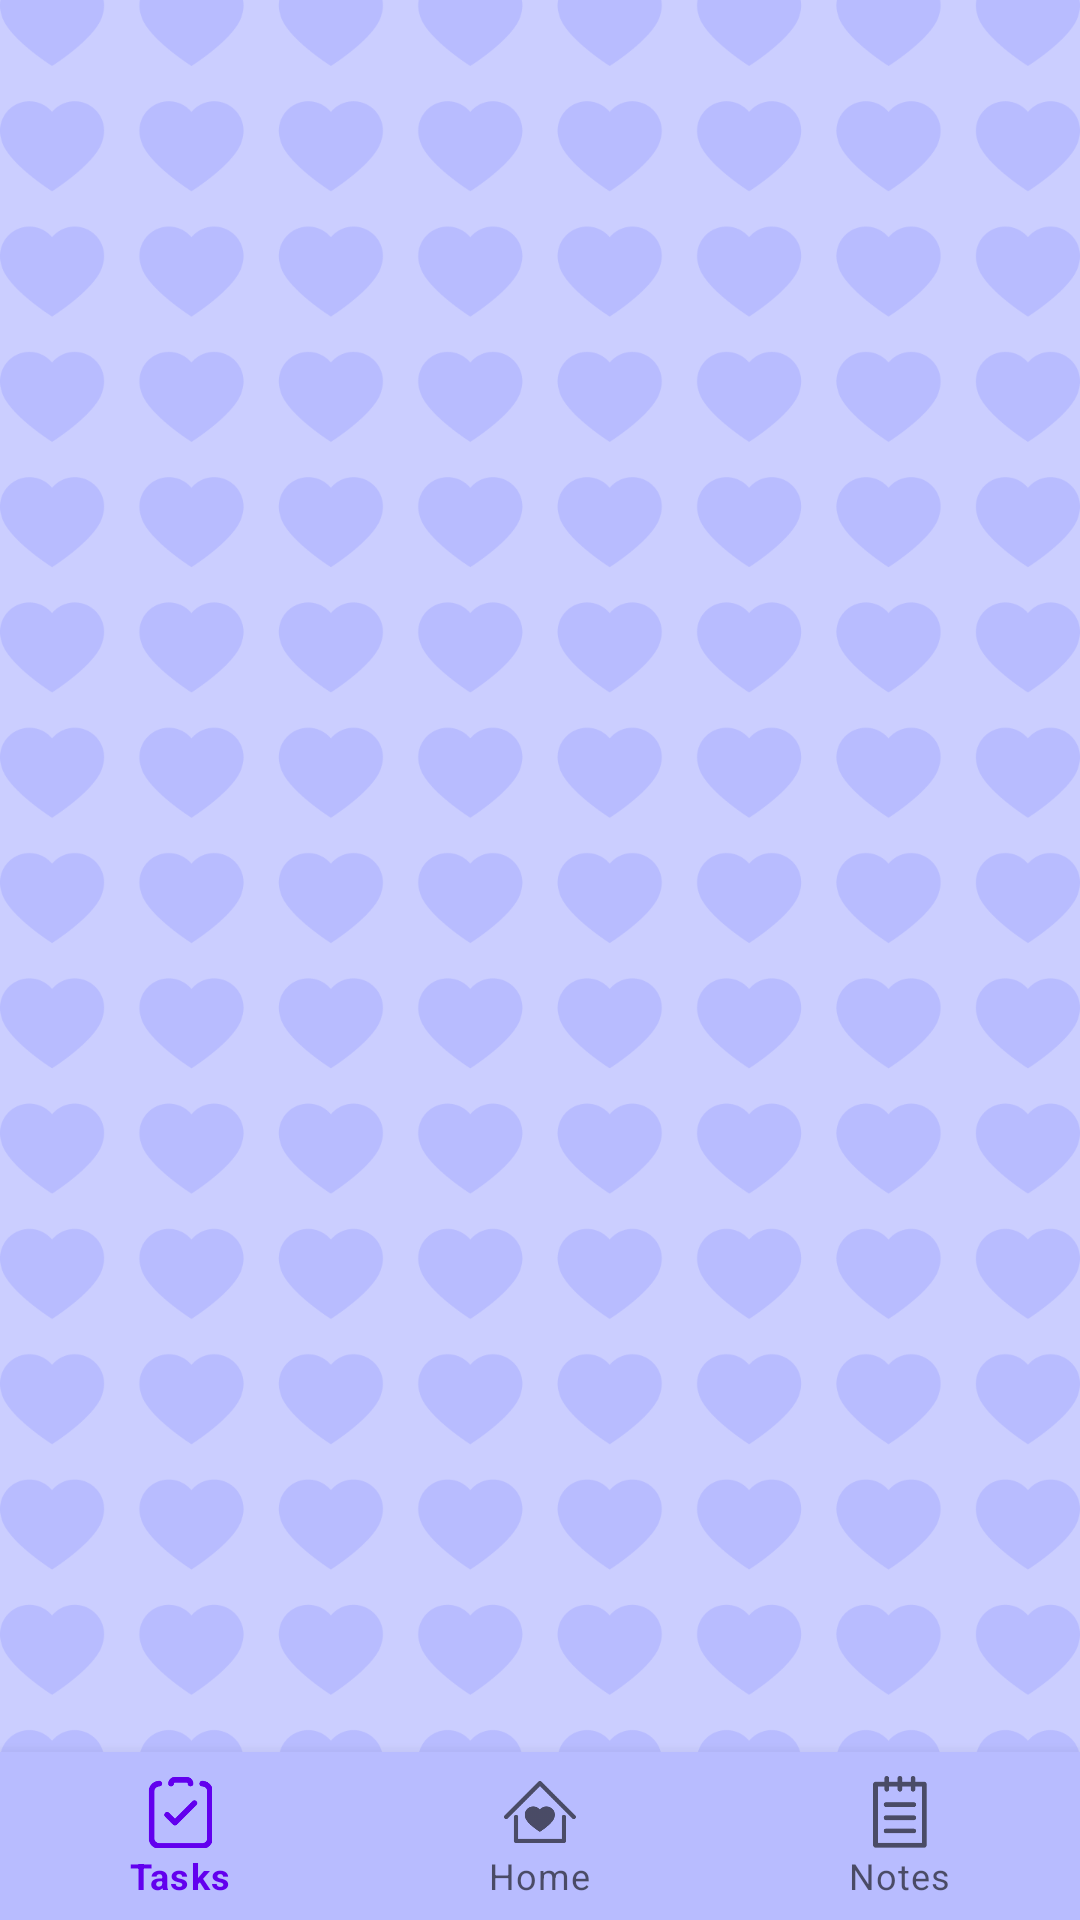

Reconstruct the res/layout file that produces this screen, plus the resources it refers to.
<!-- AndroidManifest.xml: application theme Theme.ToDoAppFigma -->
<!-- res/layout/activity_main.xml -->
<?xml version="1.0" encoding="utf-8"?>
<androidx.constraintlayout.widget.ConstraintLayout xmlns:android="http://schemas.android.com/apk/res/android"
    xmlns:app="http://schemas.android.com/apk/res-auto"
    xmlns:tools="http://schemas.android.com/tools"
    android:layout_width="match_parent"
    android:layout_height="match_parent"
    android:background="@drawable/background"
    tools:context=".MainActivity">

    <FrameLayout
        android:id="@+id/frame_layout"
        android:layout_width="0dp"
        android:layout_height="0dp"
        app:layout_constraintBottom_toTopOf="@+id/bottomNavigationView"
        app:layout_constraintEnd_toEndOf="parent"
        app:layout_constraintStart_toStartOf="parent"
        app:layout_constraintTop_toTopOf="parent">

    </FrameLayout>

    <com.google.android.material.bottomnavigation.BottomNavigationView
        android:id="@+id/bottomNavigationView"
        android:layout_width="match_parent"
        android:layout_height="wrap_content"
        app:backgroundTint="@color/navigationMenu"
        app:menu="@menu/bottom_nav_menu"
        app:layout_constraintBottom_toBottomOf="parent"
        app:layout_constraintEnd_toEndOf="parent"
        app:layout_constraintStart_toStartOf="parent" />

</androidx.constraintlayout.widget.ConstraintLayout>
<!-- resources referenced by this layout -->
<resources>
  <color name="navigationMenu">#B8BCFF</color>
  <!-- drawable background: png bitmap (drawable-v24, 142145 bytes) -->
  <style name="Theme.ToDoAppFigma" parent="Theme.MaterialComponents.DayNight.NoActionBar">
          
          <item name="colorPrimary">@color/purple_500</item>
          <item name="colorPrimaryVariant">@color/purple_700</item>
          <item name="colorOnPrimary">@color/white</item>
          
          <item name="colorSecondary">@color/teal_200</item>
          <item name="colorSecondaryVariant">@color/teal_700</item>
          <item name="colorOnSecondary">@color/black</item>
          
          <item name="android:statusBarColor" tools:targetApi="l">?attr/colorPrimaryVariant</item>
          
      </style>
  <color name="purple_500">#FF6200EE</color>
  <color name="purple_700">#FF3700B3</color>
  <color name="white">#FFFFFFFF</color>
  <color name="teal_200">#FF03DAC5</color>
  <color name="teal_700">#FF018786</color>
  <color name="black">#FF000000</color>
</resources>
